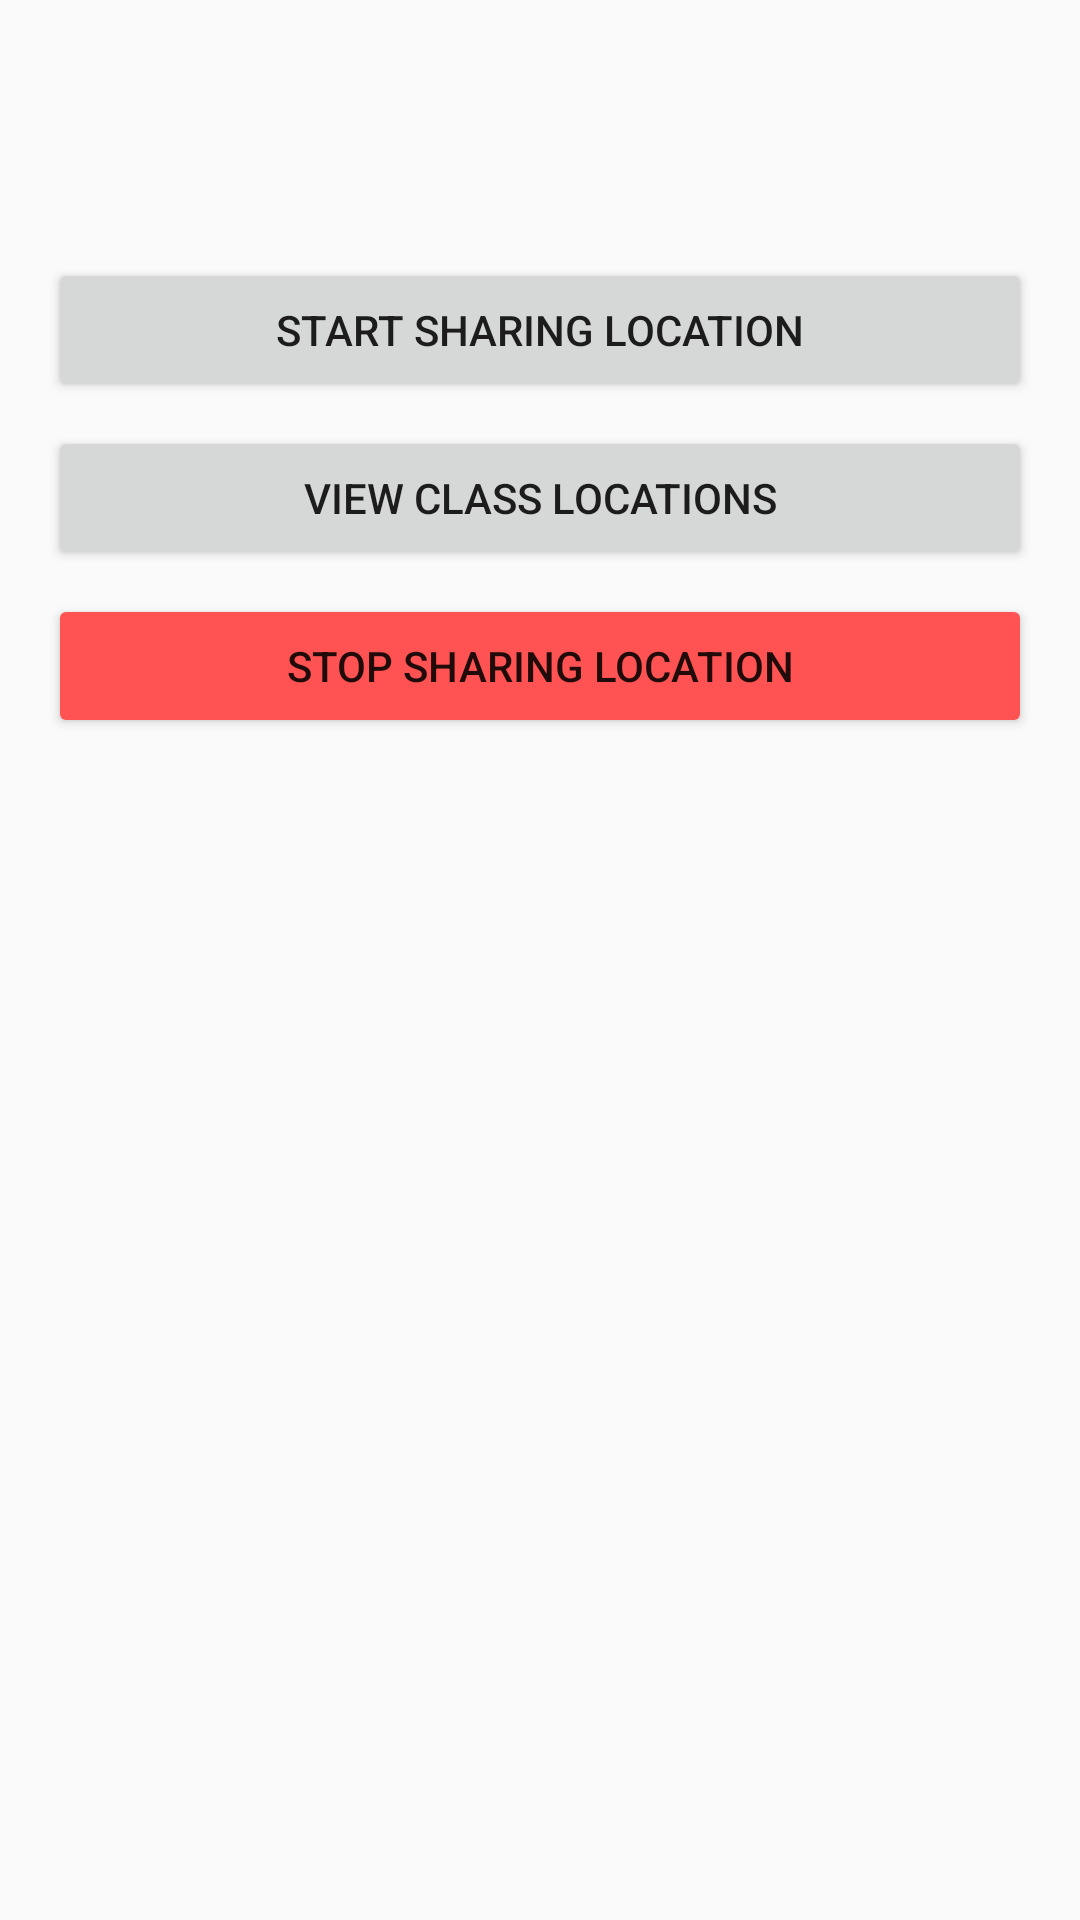

The Android layout XML behind this screen, and the referenced resources:
<!-- AndroidManifest.xml: application theme Theme.TerraConnection -->
<!-- res/layout/dialog_location_sharing.xml -->
<?xml version="1.0" encoding="utf-8"?>
<LinearLayout xmlns:android="http://schemas.android.com/apk/res/android"
    android:layout_width="match_parent"
    android:layout_height="wrap_content"
    android:orientation="vertical"
    android:padding="16dp">

    <TextView
        android:id="@+id/titleText"
        android:layout_width="match_parent"
        android:layout_height="wrap_content"
        android:textSize="20sp"
        android:textStyle="bold"
        android:layout_marginBottom="8dp"/>

    <TextView
        android:id="@+id/messageText"
        android:layout_width="match_parent"
        android:layout_height="wrap_content"
        android:layout_marginBottom="16dp"/>

    <Button
        android:id="@+id/startSharingButton"
        android:layout_width="match_parent"
        android:layout_height="wrap_content"
        android:text="Start Sharing Location"
        android:layout_marginBottom="8dp"/>

    <Button
        android:id="@+id/viewLocationsButton"
        android:layout_width="match_parent"
        android:layout_height="wrap_content"
        android:text="View Class Locations"
        android:layout_marginBottom="8dp"/>

    <Button
        android:id="@+id/stopSharingButton"
        android:layout_width="match_parent"
        android:layout_height="wrap_content"
        android:text="Stop Sharing Location"
        android:backgroundTint="#FF5252"/>

</LinearLayout>
<!-- resources referenced by this layout -->
<resources>
  <style name="Theme.TerraConnection" parent="android:Theme.Material.Light.NoActionBar" />
</resources>
